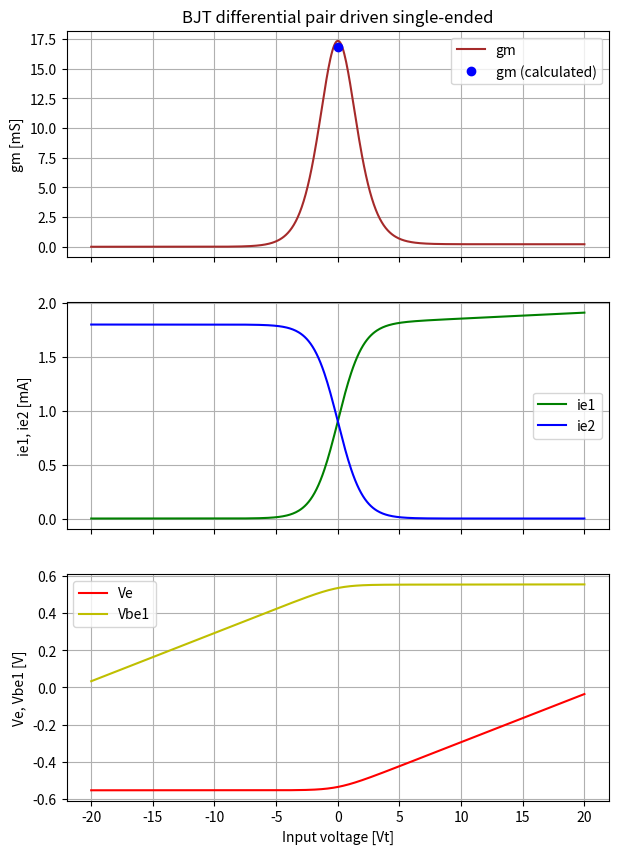

Generate this figure with matplotlib: (Note: this script raises an exception after producing the figure.)
from scipy.optimize import fsolve
import numpy as np
from matplotlib import pyplot as plt

# Transistor characteristics
# Q1 is input transistor
# Q2 is output transistor
Vt: float = 26e-3  # thermal voltage
alpha = 0.99  # alpha of Q2
Is = 1e-12  # base-emitter reverse bias current of Q2

# Circuit characteristics
Vee = -9  # negative rail
Ree = 4700  # tail resistor
Vb2 = 0  # base voltage of Q2

# Model data
n = 500  # The number of data points
Vin_low = -20 * Vt
Vin_high = 20 * Vt

single_ended = True


def func_single_ended(ie, v_in):
    """ The set of equations which define the circuits behaviour.
    Calculates an error vector for the ie[0] and ie[1] estimates.
    ie[0] os the emitter current of Q1, ie[1] of Q2."""
    # Emitter voltage
    ve = Vee + (ie[0] + ie[1]) * Ree
    # Shockley equation for Q1
    z1 = ie[0] - Is / alpha * (np.exp((v_in - ve) / Vt) - 1)
    # Shockley equation for Q2
    z2 = ie[1] - Is / alpha * (np.exp((Vb2 - ve) / Vt) - 1)
    return [z1, z2]


# Use this version of func to drive the differential pair completely differentially.
# Compare the output with the circuits output when not driven differentially.

def func_diff(ie, v_in):
    """ The set of equations which define the circuits behaviour.
    Calculates an error vector for the ie[0] and ie[1] estimates.
    ie[0] os the emitter current of Q1, ie[1] of Q2."""
    # Emitter voltage
    ve = Vee + (ie[0] + ie[1]) * Ree
    # Shockley equation for Q1
    z1 = ie[0] - Is / alpha * (np.exp((v_in / 2 - ve) / Vt) - 1)
    # Shockley equation for Q2
    z2 = ie[1] - Is / alpha * (np.exp((-v_in / 2 - ve) / Vt) - 1)
    return [z1, z2]


# Input array in (A), returns an array in (mA)
def m_amps(i):
    return i * 1000


# Input array in (V), returns an array in (VT)
def v_thermal(v):
    return v / Vt


# Input voltage
Vin = np.linspace(Vin_low, Vin_high, n)

# Emitter currents
# ie[0] is emitter current for input transistor
# ie[1] is emitter current for output transistor
ie = np.empty((n, 2))

# Find initial guesses for the root
# Check the output when running this script. If fsolve() does
# not approach solutions soon enough, try better initial guesses!
guess = (-0.6 - Vee) / Ree / 2
root = np.array([guess, guess])

# Try to solve the system for each v_in. For the next v_in, use the
# solution of the previous v_in as an initial guess.
for i, v_in in enumerate(Vin):
    if single_ended:
        root = fsolve(func_single_ended, root, args=v_in)
    else:
        root = fsolve(func_diff, root, args=v_in)
    ie[i] = root

# Calculate maximum current gain.
# current gain is d(ie)/d(v_in)
gm = np.gradient(ie[:, 0], Vin)  # [S]
x = np.argmax(np.abs(gm))
gm_max = gm[x]
print("Maximum current gain gm={} [mS] at Vin={} [mV]".format(
    np.round(m_amps(-gm_max), 1),
    np.round(np.mean(Vin[x - 1:x + 1]) * 1000, 1)))

# [redacted]
# timestamp 21:36

# Calculate emitter and base-emitter voltage from emitter currents.
iee = ie[:, 0] + ie[:, 1]  # total tail current
ve = iee * Ree + Vee  # emitter voltage
vbe1 = Vin - ve  # Q1 base-emitter voltage

# calculate the small signal gain, at Vin ~ 0
x0 = int(-Vin_low / (Vin_high - Vin_low) * n)
# Vin[x0] ~ 0 (this assumes Vin_low<0 and Vin_high>0)
gm_calc = alpha * ie[x0, 1] / (2 * Vt)

# Plot it all, input voltage in [Vt], currents in [mA]

# Display gain
ax1 = plt.subplot(311)
plt.plot(v_thermal(Vin), 1000 * gm, '-', label='gm', color='brown')
plt.plot(v_thermal(Vin[x0]), 1000 * gm_calc, 'o', label='gm (calculated)', color='blue')
plt.setp(ax1.get_xticklabels(), visible=False)
plt.legend()
plt.grid(True)
ax1.set_ylabel('gm [mS]')
if single_ended:
    ax1.set_title("BJT differential pair driven single-ended")
else:
    ax1.set_title("BJT differential pair driven differentially")

# Display current
ax2 = plt.subplot(312)
plt.plot(v_thermal(Vin), m_amps(ie[:, 0]), 'g-', label='ie1')
plt.plot(v_thermal(Vin), m_amps(ie[:, 1]), 'b-', label='ie2')
# plt.plot(Vin / Vt, m_amps(ie2()), 'o', label='ie2')
plt.setp(ax2.get_xticklabels(), visible=False)
plt.legend()
plt.grid(True)
ax2.set_ylabel('ie1, ie2 [mA]')

# Display Vbe and Ve
ax3 = plt.subplot(313, sharex=ax2)
plt.plot(v_thermal(Vin), ve, 'r-', label='Ve')
plt.plot(v_thermal(Vin), vbe1, 'y-', label='Vbe1')
plt.legend()
plt.grid(True)
ax3.set_xlabel('Input voltage [Vt]')
ax3.set_ylabel('Ve, Vbe1 [V]')

fig = plt.gcf()
fig.set_size_inches(7, 10)
fig.canvas.set_window_title('IF diffpair')
fig.savefig("plot.png")

plt.show()
